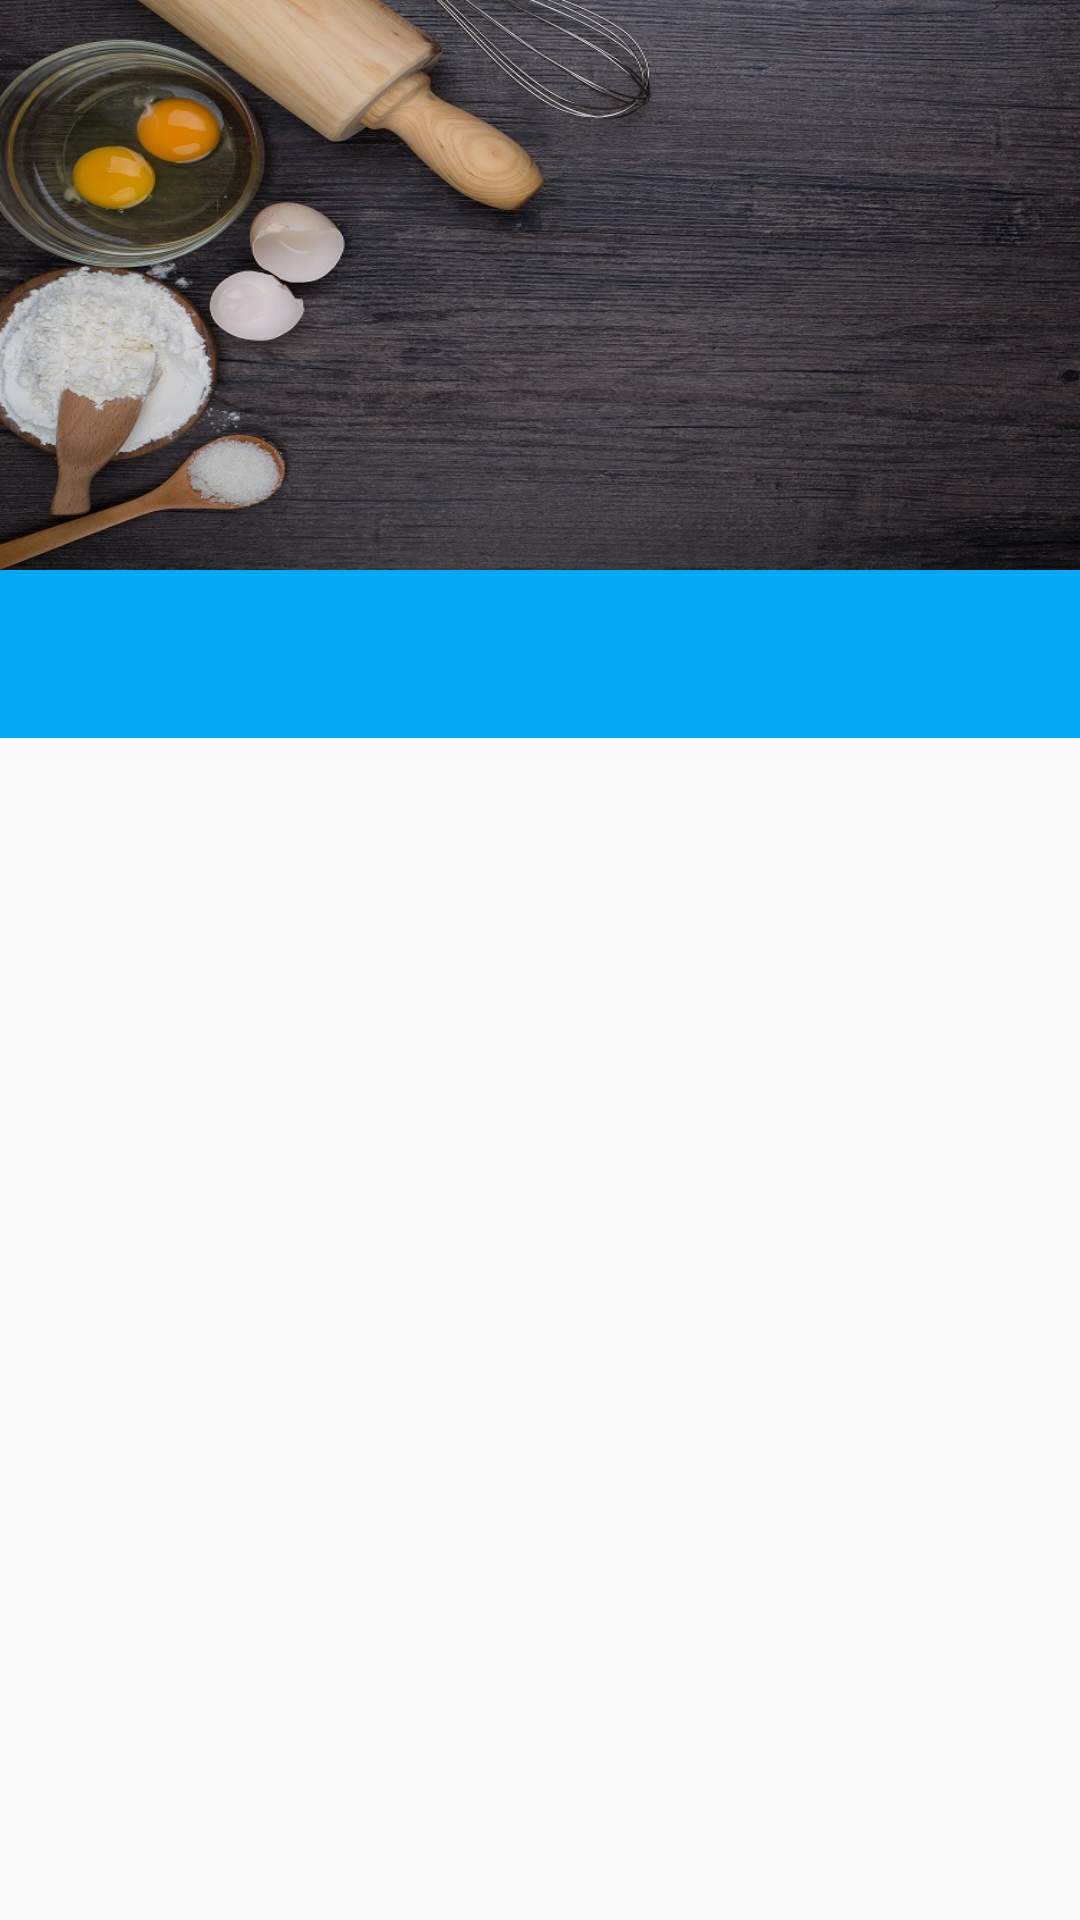

This screen was rendered from an Android layout file. Write that file and the resources it references.
<!-- AndroidManifest.xml: activity theme AppTheme.NoActionBar -->
<!-- res/layout/activity_detail.xml -->
<?xml version="1.0" encoding="utf-8"?>
<layout
    xmlns:android="http://schemas.android.com/apk/res/android"
    xmlns:app="http://schemas.android.com/apk/res-auto"
    xmlns:tools="http://schemas.android.com/tools">

    <android.support.design.widget.CoordinatorLayout
        android:layout_width="match_parent"
        android:layout_height="match_parent"
        android:fitsSystemWindows="true"
        tools:context=".ui.DetailActivity"
        >
        <android.support.design.widget.AppBarLayout
            android:layout_width="match_parent"
            android:layout_height="wrap_content"
            android:theme="@style/AppTheme.AppBarOverlay"
            android:fitsSystemWindows="true">
            <android.support.design.widget.CollapsingToolbarLayout
                android:id="@+id/collapsingToolbar"
                android:layout_width="match_parent"
                android:layout_height="match_parent"
                android:fitsSystemWindows="true"
                app:contentScrim="?attr/colorPrimary"
                app:layout_scrollFlags="scroll|exitUntilCollapsed">
                
                <ImageView
                    android:id="@+id/recipe_detail_image"
                    android:layout_width="match_parent"
                    android:layout_height="190dp"
                    android:scaleType="fitXY"
                    android:fitsSystemWindows="true"
                    app:layout_collapseMode="parallax"
                    app:srcCompat="@drawable/bake" />
                <android.support.v7.widget.Toolbar
                    android:id="@+id/dtoolbar"
                    android:layout_width="match_parent"
                    android:layout_height="?attr/actionBarSize"
                    app:popupTheme="@style/ThemeOverlay.AppCompat.Light"
                    app:layout_collapseMode="pin"
                    app:layout_scrollFlags="scroll|exitUntilCollapsed|snap"
                    />
            </android.support.design.widget.CollapsingToolbarLayout>

            <android.support.design.widget.TabLayout
                android:id="@+id/detail_tab"
                android:layout_height="?attr/actionBarSize"
                android:layout_gravity="bottom"
                android:layout_width="match_parent"
                android:background="?attr/colorPrimary"
                app:tabMode="fixed"
                app:tabGravity="fill"/>
        </android.support.design.widget.AppBarLayout>

            <android.support.v4.view.ViewPager
                android:id="@+id/detail_viewpager"
                android:layout_width="match_parent"
                android:layout_height="match_parent"
                app:layout_behavior="@string/appbar_scrolling_view_behavior">

                <FrameLayout
                    android:layout_width="match_parent"
                    android:layout_height="match_parent"
                    android:id="@+id/fragment_container"/>
            </android.support.v4.view.ViewPager>

    </android.support.design.widget.CoordinatorLayout>

</layout>
<!-- resources referenced by this layout -->
<resources>
  <!-- drawable bake: jpg bitmap (drawable, 202891 bytes) -->
  <style name="AppTheme.AppBarOverlay" parent="ThemeOverlay.AppCompat.Dark.ActionBar" />
  <style name="AppTheme.NoActionBar">
          <item name="windowActionBar">false</item>
          <item name="windowNoTitle">true</item>
      </style>
</resources>
